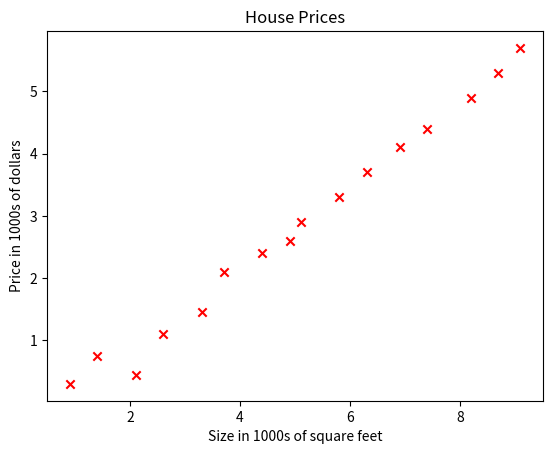

Python code for this plot:
import numpy as np
import matplotlib.pyplot as plt
#plt.style.use('./deeplearning.mplstyle')
#----------------------------------------------------------Add Lab for regression
# x_train is the input variable (size in 1000 square feet)
# y_train is the target (price in 1000s of dollars)
x_train=np.array([0.9,1.4,2.1,2.6,3.3,3.7,4.4,4.9,5.1,5.8,6.3,6.9,7.4,8.2,8.7,9.1])
y_train=np.array([0.3,0.75,0.45,1.1,1.45,2.1,2.4,2.6,2.9,3.3,3.7,4.1,4.4,4.9,5.3,5.7])
print(f"x_train: {x_train}")
print(f"y_train: {y_train}")
#You will use m to denote the number of training examples. Numpy arrays have a .shape parameter. x_train.shape returns a python tuple with an entry for each dimension. x_train.shape[0] is the length of the array and number of examples as shown below.
# m is the number of training examples
print(f"x_train.shape: {x_train.shape}")#return a tuple
m=x_train.shape[0]
print(f"m: {m}") #return the number of training examples
mn=len(x_train)
print(f"mn: {mn}") #return the number of training examples
#To access a value in a Numpy array, one indexes the array with the desired offset. For example the syntax to access location zero of x_train is x_train[0]. Run the next code block below to get the  𝑖𝑡ℎ training example.
i=0
x_i=x_train[i]
y_i=y_train[i]  
print(f"x^{i}, y^{i}: ({x_i}, {y_i})") #return the first training example
  
#Plotting the data You can plot these two points using the scatter() function in the matplotlib library, as shown in the cell below.The function arguments marker and c show the points as red crosses (the default is blue dots).You can use other functions in the matplotlib library to set the title and labels to display
#plot the data points
plt.scatter(x_train,y_train,marker='x',c='r')
#set the title
plt.title('House Prices')
# set the y label
plt.ylabel('Price in 1000s of dollars')
# set the x label
plt.xlabel('Size in 1000s of square feet')
#display the plot
plt.show()
#Prediction
w = 100
b = 100
print(f"w: {w}")
print(f"b: {b}")
